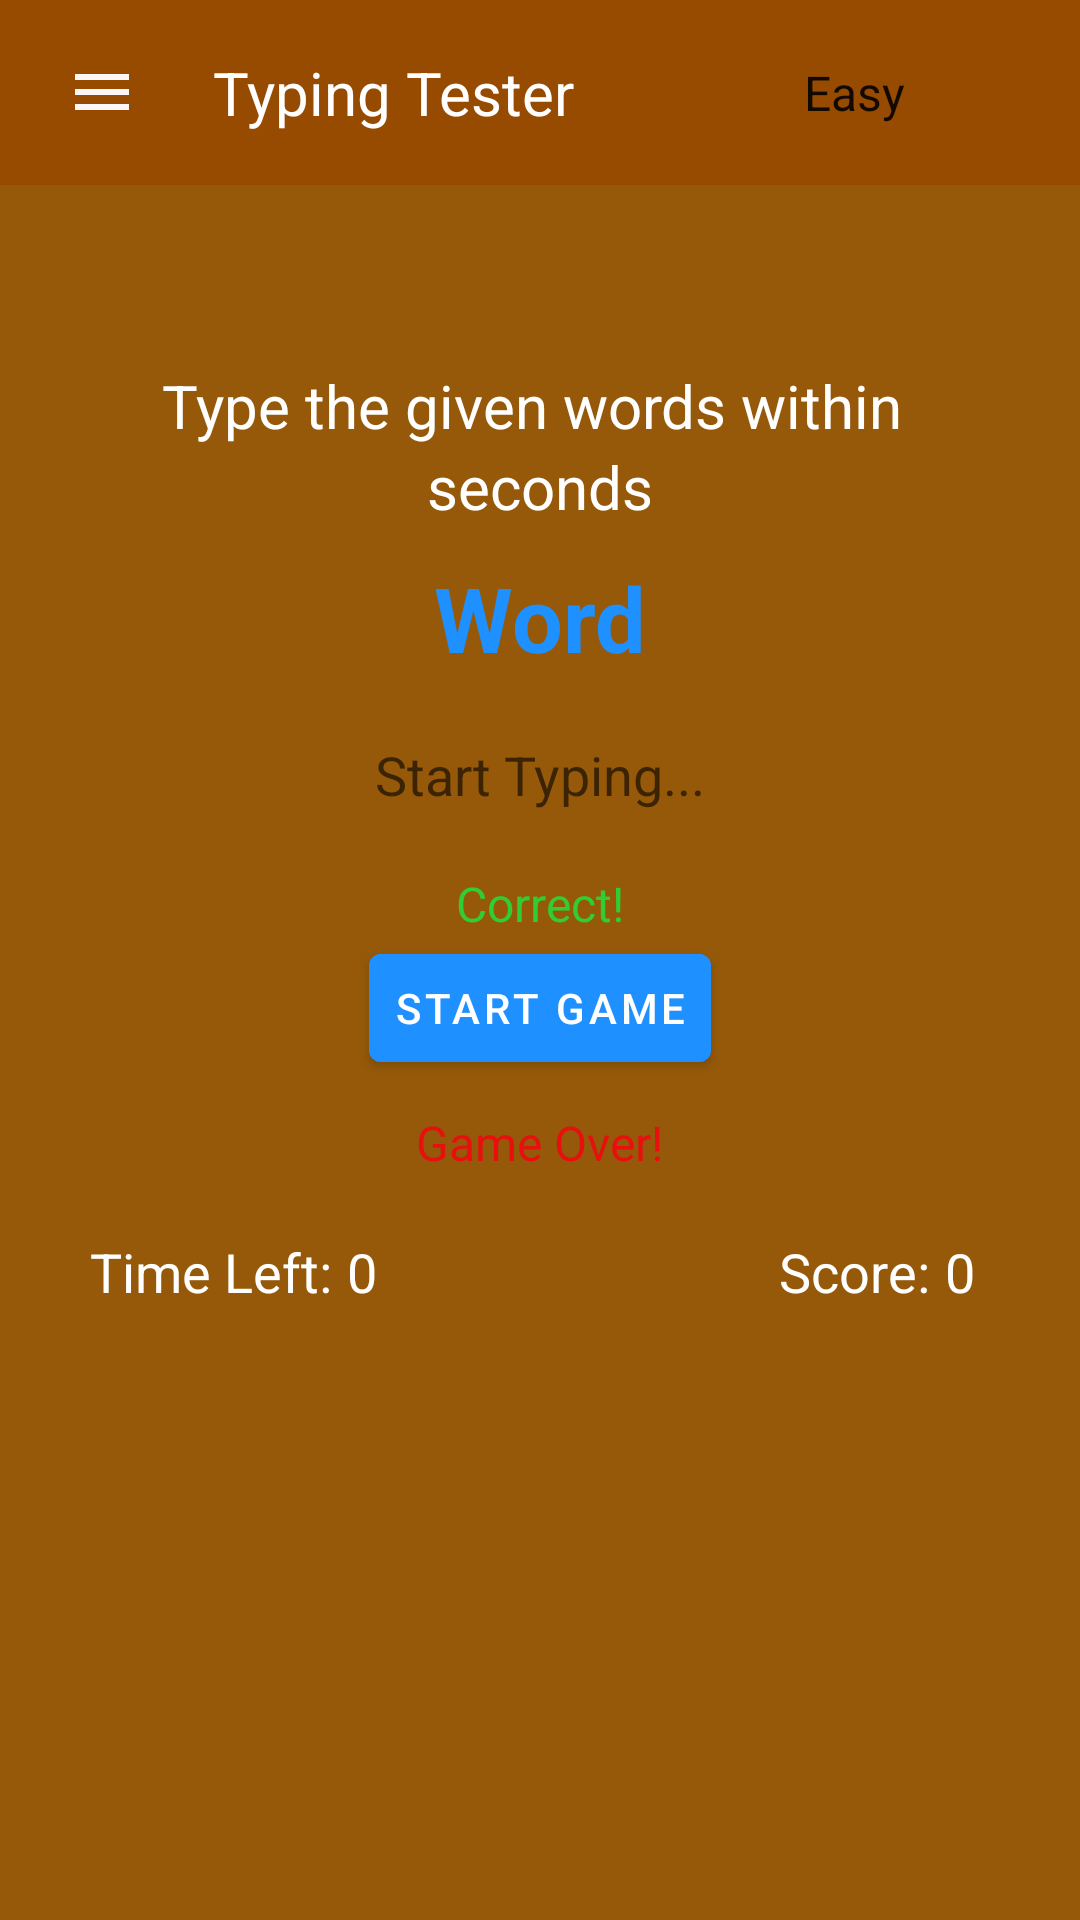

Produce the Android XML layout that renders to this screen, including the resource entries it uses.
<!-- AndroidManifest.xml: application theme Theme.SpeedTypingGame -->
<!-- res/layout/activity_main.xml -->
<?xml version="1.0" encoding="utf-8"?>
<androidx.drawerlayout.widget.DrawerLayout xmlns:android="http://schemas.android.com/apk/res/android"
    xmlns:app="http://schemas.android.com/apk/res-auto"
    xmlns:tools="http://schemas.android.com/tools"
    android:layout_width="match_parent"
    android:layout_height="match_parent"
    tools:context=".MainActivity"
    android:background="@color/background"
    android:id="@+id/drawer_layout"
    >

    <RelativeLayout
        android:layout_width="match_parent"
        android:layout_height="match_parent">
        <include android:id="@+id/top_bar" layout="@layout/topbar" />

        <RelativeLayout
            android:id="@+id/relative"
            android:layout_width="match_parent"
            android:layout_height="wrap_content"
            android:layout_below="@+id/top_bar"
            android:layout_marginTop="60dp"
            android:layout_marginHorizontal="10dp"
            android:gravity="center"
            >
            <TextView
                android:id="@+id/text_1"
                android:layout_width="wrap_content"
                android:layout_height="wrap_content"
                android:text="@string/type_message1"
                android:textSize="20sp"
                android:textColor="@color/white"
                android:layout_centerVertical="true"
                />

            <TextView
                android:id="@+id/seconds"
                android:layout_width="wrap_content"
                android:layout_height="wrap_content"
                android:layout_centerVertical="true"
                android:layout_marginStart="5dp"
                android:layout_toEndOf="@+id/text_1"
                tools:text="5"
                android:textColor="@color/white"
                android:textSize="20sp" />

        </RelativeLayout>

        <TextView
            android:id="@+id/text_2"
            android:layout_width="wrap_content"
            android:layout_height="wrap_content"
            android:text="@string/type_message2"
            android:textSize="20sp"
            android:textColor="@color/white"
            android:layout_centerHorizontal="true"
            android:layout_below="@+id/relative"
            />

        <TextView
            android:id="@+id/words"
            android:layout_width="wrap_content"
            android:layout_height="wrap_content"
            android:layout_below="@+id/text_2"
            android:layout_centerHorizontal="true"
            android:layout_marginTop="10dp"
            android:text="Word"
            android:textColor="@color/dodger"
            android:textSize="30sp"
            android:textStyle="bold" />

        <EditText
            android:id="@+id/text_input"
            android:layout_width="match_parent"
            android:layout_height="wrap_content"
            android:layout_below="@+id/words"
            android:layout_marginHorizontal="30dp"
            android:layout_marginTop="10dp"
            android:background="@drawable/rounded"
            android:backgroundTint="@color/input_disable"
            android:enabled="false"
            android:gravity="center"
            android:hint="Start Typing..."
            android:inputType="text"
            android:padding="10dp" />

        <TextView
            android:id="@+id/correct_text"
            android:layout_width="wrap_content"
            android:layout_height="wrap_content"
            android:text="Correct!"
            android:textSize="16dp"
            android:textColor="@color/correct"
            android:layout_centerHorizontal="true"
            android:layout_marginTop="10dp"
            android:layout_below="@+id/text_input"
            />

        <com.google.android.material.button.MaterialButton
            android:id="@+id/start_btn"
            android:layout_width="wrap_content"
            android:layout_height="wrap_content"
            android:text="Start Game"
            android:textColor="@color/white"
            android:backgroundTint="@color/dodger"
            android:layout_below="@+id/correct_text"
            android:layout_centerInParent="true"
            android:padding="8dp"
            />

        <TextView
            android:id="@+id/game_over"
            android:layout_width="wrap_content"
            android:layout_height="wrap_content"
            android:text="Game Over!"
            android:textSize="16sp"
            android:textColor="#E80F0F"
            android:layout_below="@id/start_btn"
            android:layout_centerInParent="true"
            android:layout_marginTop="10dp"
            />

        <RelativeLayout
            android:layout_width="match_parent"
            android:layout_height="wrap_content"
            android:layout_marginTop="20dp"
            android:layout_below="@+id/game_over"
            >
            <TextView
                android:id="@+id/time_left"
                android:layout_width="wrap_content"
                android:layout_height="wrap_content"
                android:text="@string/time_left"
                android:textSize="18sp"
                android:textColor="@color/white"
                android:layout_marginStart="30dp"
                />
            <TextView
                android:id="@+id/time"
                android:layout_width="wrap_content"
                android:layout_height="wrap_content"
                android:text="0"
                android:textSize="18sp"
                android:textColor="@color/white"
                android:layout_toRightOf="@id/time_left"
                android:layout_marginStart="5dp"
                />

            <TextView
                android:id="@+id/score"
                android:layout_width="wrap_content"
                android:layout_height="wrap_content"
                android:layout_alignParentEnd="true"
                android:layout_marginRight="50dp"
                android:text="@string/score"
                android:textColor="@color/white"
                android:textSize="18sp" />

            <TextView
                android:id="@+id/score_count"
                android:layout_width="wrap_content"
                android:layout_height="wrap_content"
                android:layout_alignParentEnd="true"
                android:layout_centerVertical="true"
                android:layout_marginHorizontal="35dp"
                android:text="0"
                android:textSize="18sp"
                android:textColor="@color/white"

                />

        </RelativeLayout>

    </RelativeLayout>

    <com.google.android.material.navigation.NavigationView
        android:id="@+id/navigation_view"
        android:layout_width="wrap_content"
        android:layout_height="match_parent"
        android:background="@color/background"
        android:layout_gravity="start"
        android:fitsSystemWindows="true"
    />


</androidx.drawerlayout.widget.DrawerLayout>
<!-- res/layout/topbar.xml (included above) -->
<?xml version="1.0" encoding="utf-8"?>
<RelativeLayout xmlns:android="http://schemas.android.com/apk/res/android"
    android:layout_width="match_parent"
    android:layout_height="wrap_content"
    android:background="@color/top_bar"
    >

    <RelativeLayout
        android:layout_width="match_parent"
        android:layout_height="wrap_content"
        android:layout_centerVertical="true"
        android:padding="10dp"
        android:layout_marginStart="5dp"
        >

        <ImageButton
            android:id="@+id/image_btn"
            android:layout_width="38dp"
            android:layout_height="38dp"
            android:src="@drawable/ic_baseline_menu_24"
            android:background="?selectableItemBackgroundBorderless"
            android:layout_centerVertical="true"
        />

       <TextView
           android:layout_width="wrap_content"
           android:layout_height="wrap_content"
           android:textSize="20dp"
           android:text="@string/game_title"
           android:layout_toEndOf="@id/image_btn"
           android:textColor="@color/white"
           android:layout_centerVertical="true"
           android:layout_marginStart="18dp"
       />

        <Spinner
            android:id="@+id/spinner"
            android:layout_width="100dp"
            android:layout_height="wrap_content"
            android:paddingHorizontal="20dp"
            android:paddingVertical="10dp"
            android:layout_marginEnd="10dp"
            android:entries="@array/difficulty"
            android:layout_alignParentEnd="true"
            android:layout_centerVertical="true"
            android:background="@drawable/rounded"
            android:backgroundTint="#5F9EA0"
        />

    </RelativeLayout>

</RelativeLayout>
<!-- resources referenced by this layout -->
<resources>
  <string-array name="difficulty">
          <item>Easy</item>
          <item>Medium</item>
          <item>Hard</item>
      </string-array>
  <color name="background">#955909</color>
  <color name="correct">#32CD32</color>
  <color name="dodger">#1E90FF</color>
  <color name="input_disable">#704916</color>
  <color name="top_bar">#964B00</color>
  <color name="white">#FFFFFFFF</color>
  <!-- drawable ic_baseline_menu_24 (drawable) -->
  <vector android:height="24dp" android:tint="#FDF6F6"
      android:viewportHeight="24" android:viewportWidth="24"
      android:width="24dp" xmlns:android="http://schemas.android.com/apk/res/android">
      <path android:fillColor="@android:color/white" android:pathData="M3,18h18v-2L3,16v2zM3,13h18v-2L3,11v2zM3,6v2h18L21,6L3,6z"/>
  </vector>
  <string name="game_title">Typing Tester</string>
  <string name="score">Score:</string>
  <string name="time_left">Time Left:</string>
  <string name="type_message1">Type the given words within</string>
  <string name="type_message2">seconds</string>
  <style name="Theme.SpeedTypingGame" parent="Theme.MaterialComponents.DayNight.NoActionBar">
          
          <item name="colorPrimary">@color/purple_500</item>
          <item name="colorPrimaryVariant">@color/purple_700</item>
          <item name="colorOnPrimary">@color/white</item>
          
          <item name="colorSecondary">@color/teal_200</item>
          <item name="colorSecondaryVariant">@color/teal_700</item>
          <item name="colorOnSecondary">@color/black</item>
          
          <item name="android:statusBarColor" tools:targetApi="l">@color/top_bar</item>
          
      </style>
  <color name="purple_500">#FF6200EE</color>
  <color name="purple_700">#FF3700B3</color>
  <color name="teal_200">#FF03DAC5</color>
  <color name="teal_700">#FF018786</color>
  <color name="black">#FF000000</color>
</resources>
